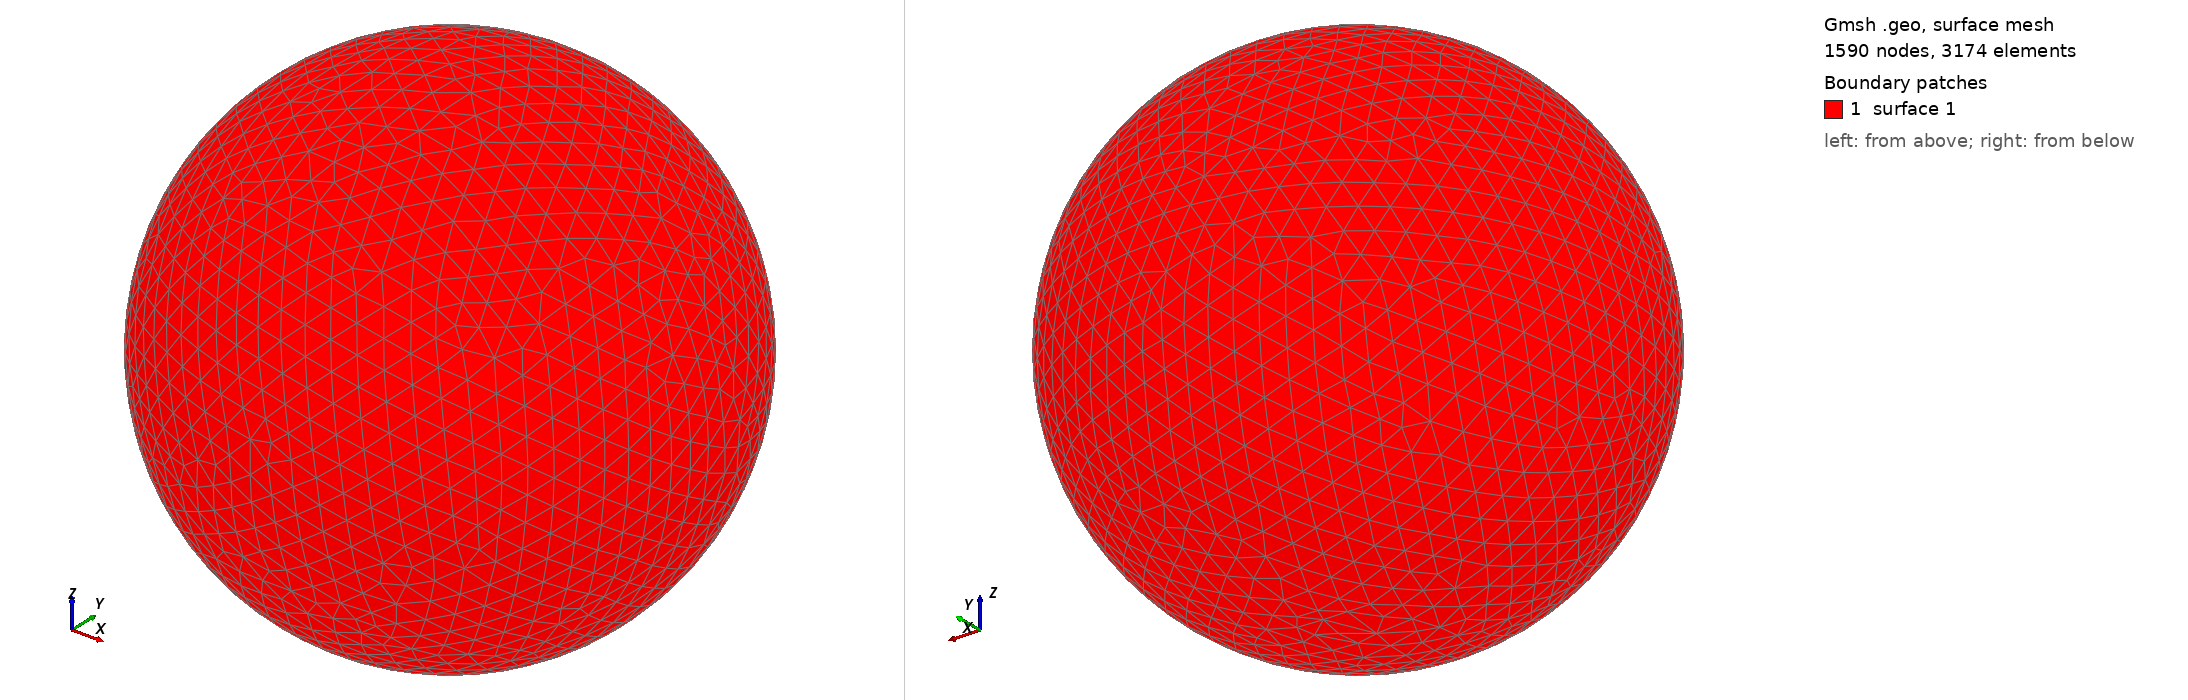

Gmsh geometry script, surface-meshed: 1590 nodes, 3174 surface elements. Boundary patches (legend numbers): 1 surface 1. Left view from above one corner, right view from below the opposite corner. The script declares no physical surfaces, so the legend lists its geometric surfaces. The drawing asked Gmsh for element sizes between 1% and 20% of the model's largest extent; the script's own settings can give other sizes.

=== shot1410.geo (drawn) ===
SetFactory("OpenCASCADE");
Point(1) = {0,0,0,0};
Sphere(1) = {0,0,0,0.04681000};
MeshSize{ PointsOf{ Surface{:}; } } = 0.004681000;
Mesh.ElementOrder=1;
Mesh.Format=39;
